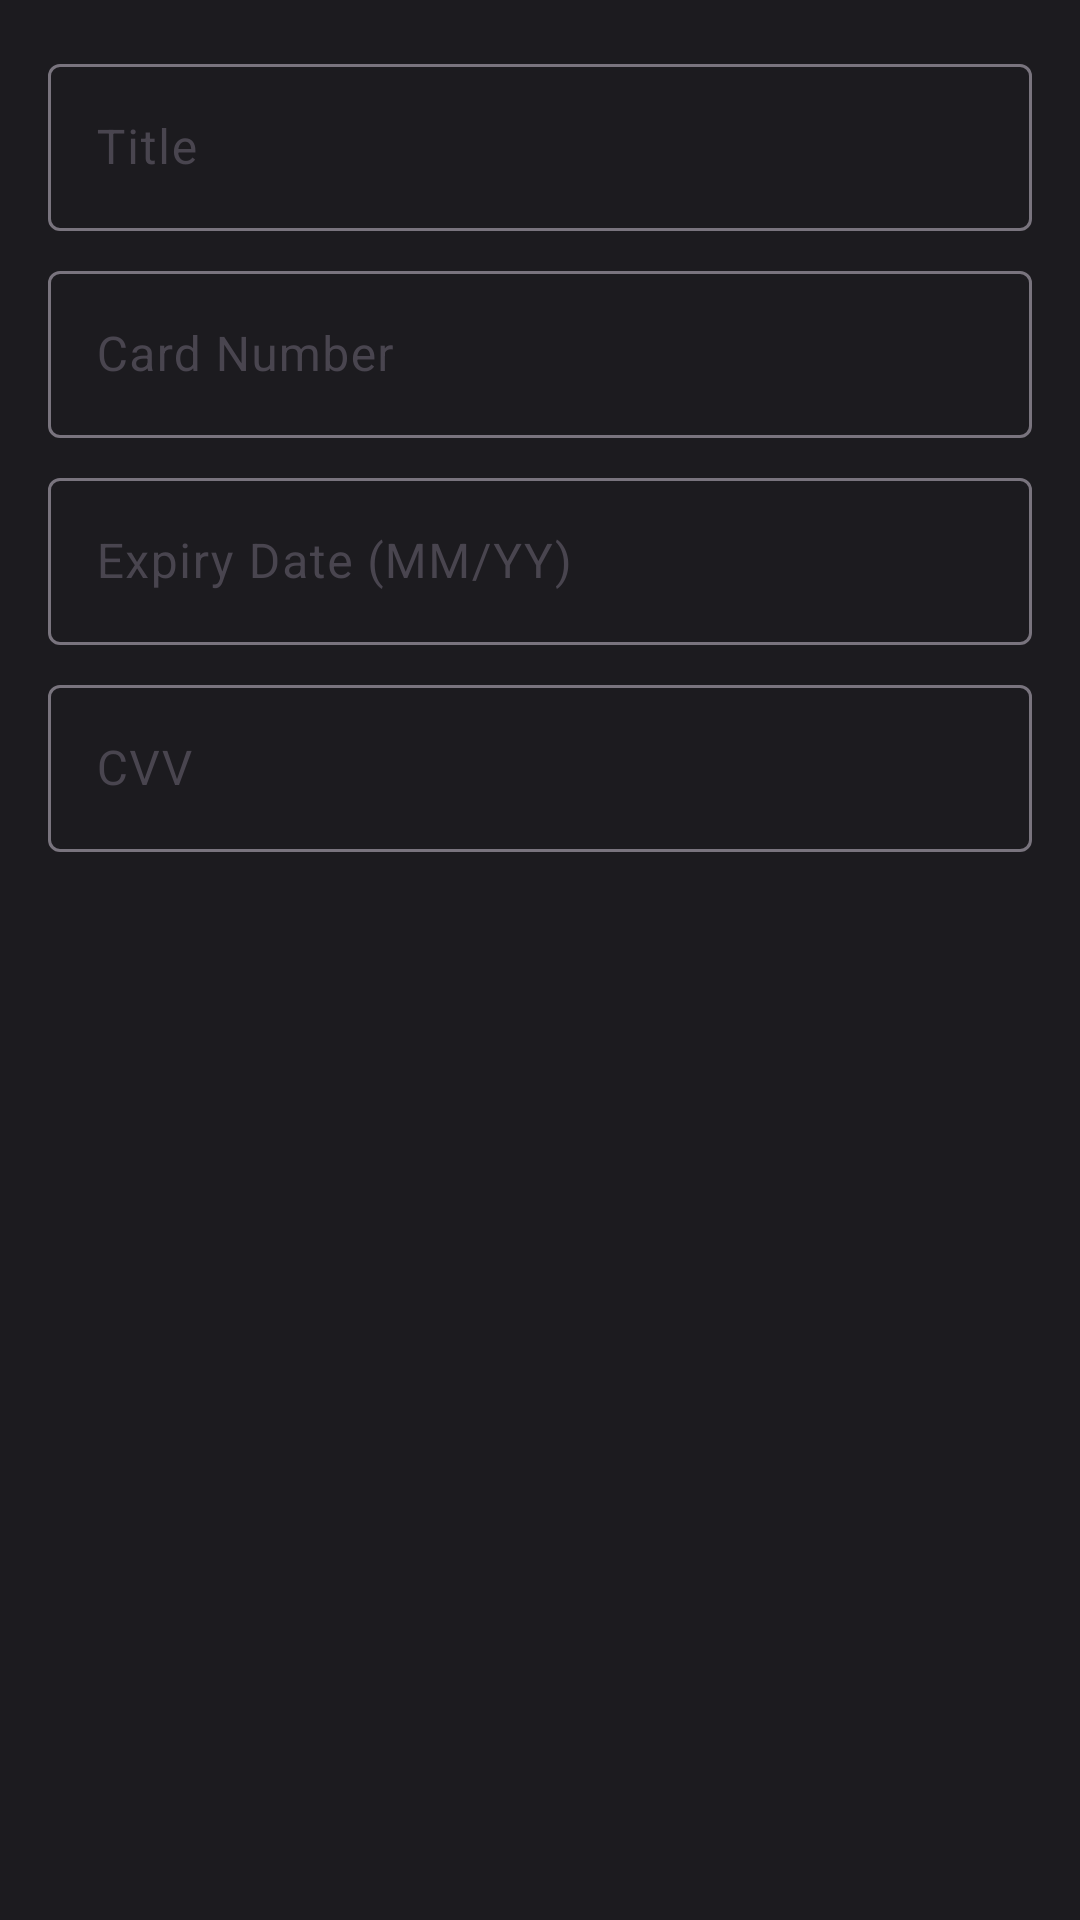

Write the Android layout XML for this screen, with the resource values it uses.
<!-- AndroidManifest.xml: application theme Theme.example -->
<!-- res/layout/dialog_add_card.xml -->
<?xml version="1.0" encoding="utf-8"?>
<LinearLayout xmlns:android="http://schemas.android.com/apk/res/android"
    android:layout_width="match_parent"
    android:layout_height="wrap_content"
    android:orientation="vertical"
    android:padding="16dp">

    <com.google.android.material.textfield.TextInputLayout
        android:layout_width="match_parent"
        android:layout_height="wrap_content"
        android:hint="Title">
        <com.google.android.material.textfield.TextInputEditText
            android:id="@+id/titleInput"
            android:layout_width="match_parent"
            android:layout_height="wrap_content"/>
    </com.google.android.material.textfield.TextInputLayout>

    <com.google.android.material.textfield.TextInputLayout
        android:layout_width="match_parent"
        android:layout_height="wrap_content"
        android:layout_marginTop="8dp"
        android:hint="Card Number">
        <com.google.android.material.textfield.TextInputEditText
            android:id="@+id/cardNumberInput"
            android:layout_width="match_parent"
            android:layout_height="wrap_content"
            android:inputType="number"
            android:maxLength="16"/>
    </com.google.android.material.textfield.TextInputLayout>

    <com.google.android.material.textfield.TextInputLayout
        android:layout_width="match_parent"
        android:layout_height="wrap_content"
        android:layout_marginTop="8dp"
        android:hint="Expiry Date (MM/YY)">
        <com.google.android.material.textfield.TextInputEditText
            android:id="@+id/expiryInput"
            android:layout_width="match_parent"
            android:layout_height="wrap_content"
            android:inputType="date"
            android:maxLength="5"/>
    </com.google.android.material.textfield.TextInputLayout>

    <com.google.android.material.textfield.TextInputLayout
        android:layout_width="match_parent"
        android:layout_height="wrap_content"
        android:layout_marginTop="8dp"
        android:hint="CVV">
        <com.google.android.material.textfield.TextInputEditText
            android:id="@+id/cvvInput"
            android:layout_width="match_parent"
            android:layout_height="wrap_content"
            android:inputType="numberPassword"
            android:maxLength="4"/>
    </com.google.android.material.textfield.TextInputLayout>
</LinearLayout>
<!-- resources referenced by this layout -->
<resources>
  <style name="Theme.example" parent="Theme.Material3.DayNight.NoActionBar">
          
          <item name="colorPrimary">@color/primary</item>
          <item name="colorPrimaryVariant">@color/primary_dark</item>
          <item name="colorSecondary">@color/accent_blue</item>
          <item name="colorSurface">@color/surface</item>
          <item name="colorError">@color/error</item>
          <item name="android:colorBackground">@color/background</item>
          
          
          <item name="colorOnPrimary">@color/text_primary</item>
          <item name="colorOnSecondary">@color/text_primary</item>
          <item name="colorOnBackground">@color/text_primary</item>
          <item name="colorOnError">@color/text_primary</item>
          <item name="colorOnSurface">@color/text_primary</item>
          
          
          <item name="android:statusBarColor">@android:color/transparent</item>
          <item name="android:navigationBarColor">@android:color/transparent</item>
          <item name="android:windowLightStatusBar">false</item>
          <item name="android:windowLightNavigationBar">false</item>
  
          
          <item name="shapeAppearanceSmallComponent">@style/ShapeAppearance.Small</item>
          <item name="shapeAppearanceMediumComponent">@style/ShapeAppearance.Medium</item>
          <item name="shapeAppearanceLargeComponent">@style/ShapeAppearance.Large</item>
  
          
          <item name="searchViewStyle">@style/SearchViewStyle</item>
          
          
          <item name="android:windowLayoutInDisplayCutoutMode">shortEdges</item>
      </style>
  <color name="primary">#007AFF</color>
  <color name="primary_dark">#0051A8</color>
  <color name="accent_blue">#007AFF</color>
  <color name="surface">#2C2C2E</color>
  <color name="error">#FF453A</color>
  <color name="background">#1C1B1F</color>
  <color name="text_primary">#FFFFFF</color>
  <style name="ShapeAppearance.Small" parent="ShapeAppearance.Material3.SmallComponent">
          <item name="cornerSize">8dp</item>
      </style>
  <style name="ShapeAppearance.Medium" parent="ShapeAppearance.Material3.MediumComponent">
          <item name="cornerSize">12dp</item>
      </style>
  <style name="ShapeAppearance.Large" parent="ShapeAppearance.Material3.LargeComponent">
          <item name="cornerSize">16dp</item>
      </style>
  <style name="SearchViewStyle" parent="Widget.AppCompat.SearchView">
          <item name="queryBackground">@null</item>
          <item name="submitBackground">@null</item>
          <item name="searchIcon">@drawable/ic_search</item>
          <item name="queryHint">@string/search_hint</item>
          <item name="android:textColorHint">@color/text_secondary</item>
          <item name="android:textColor">@color/text_primary</item>
      </style>
  <string name="search_hint">Search vault…</string>
  <color name="text_secondary">#A7A4B5</color>
</resources>
